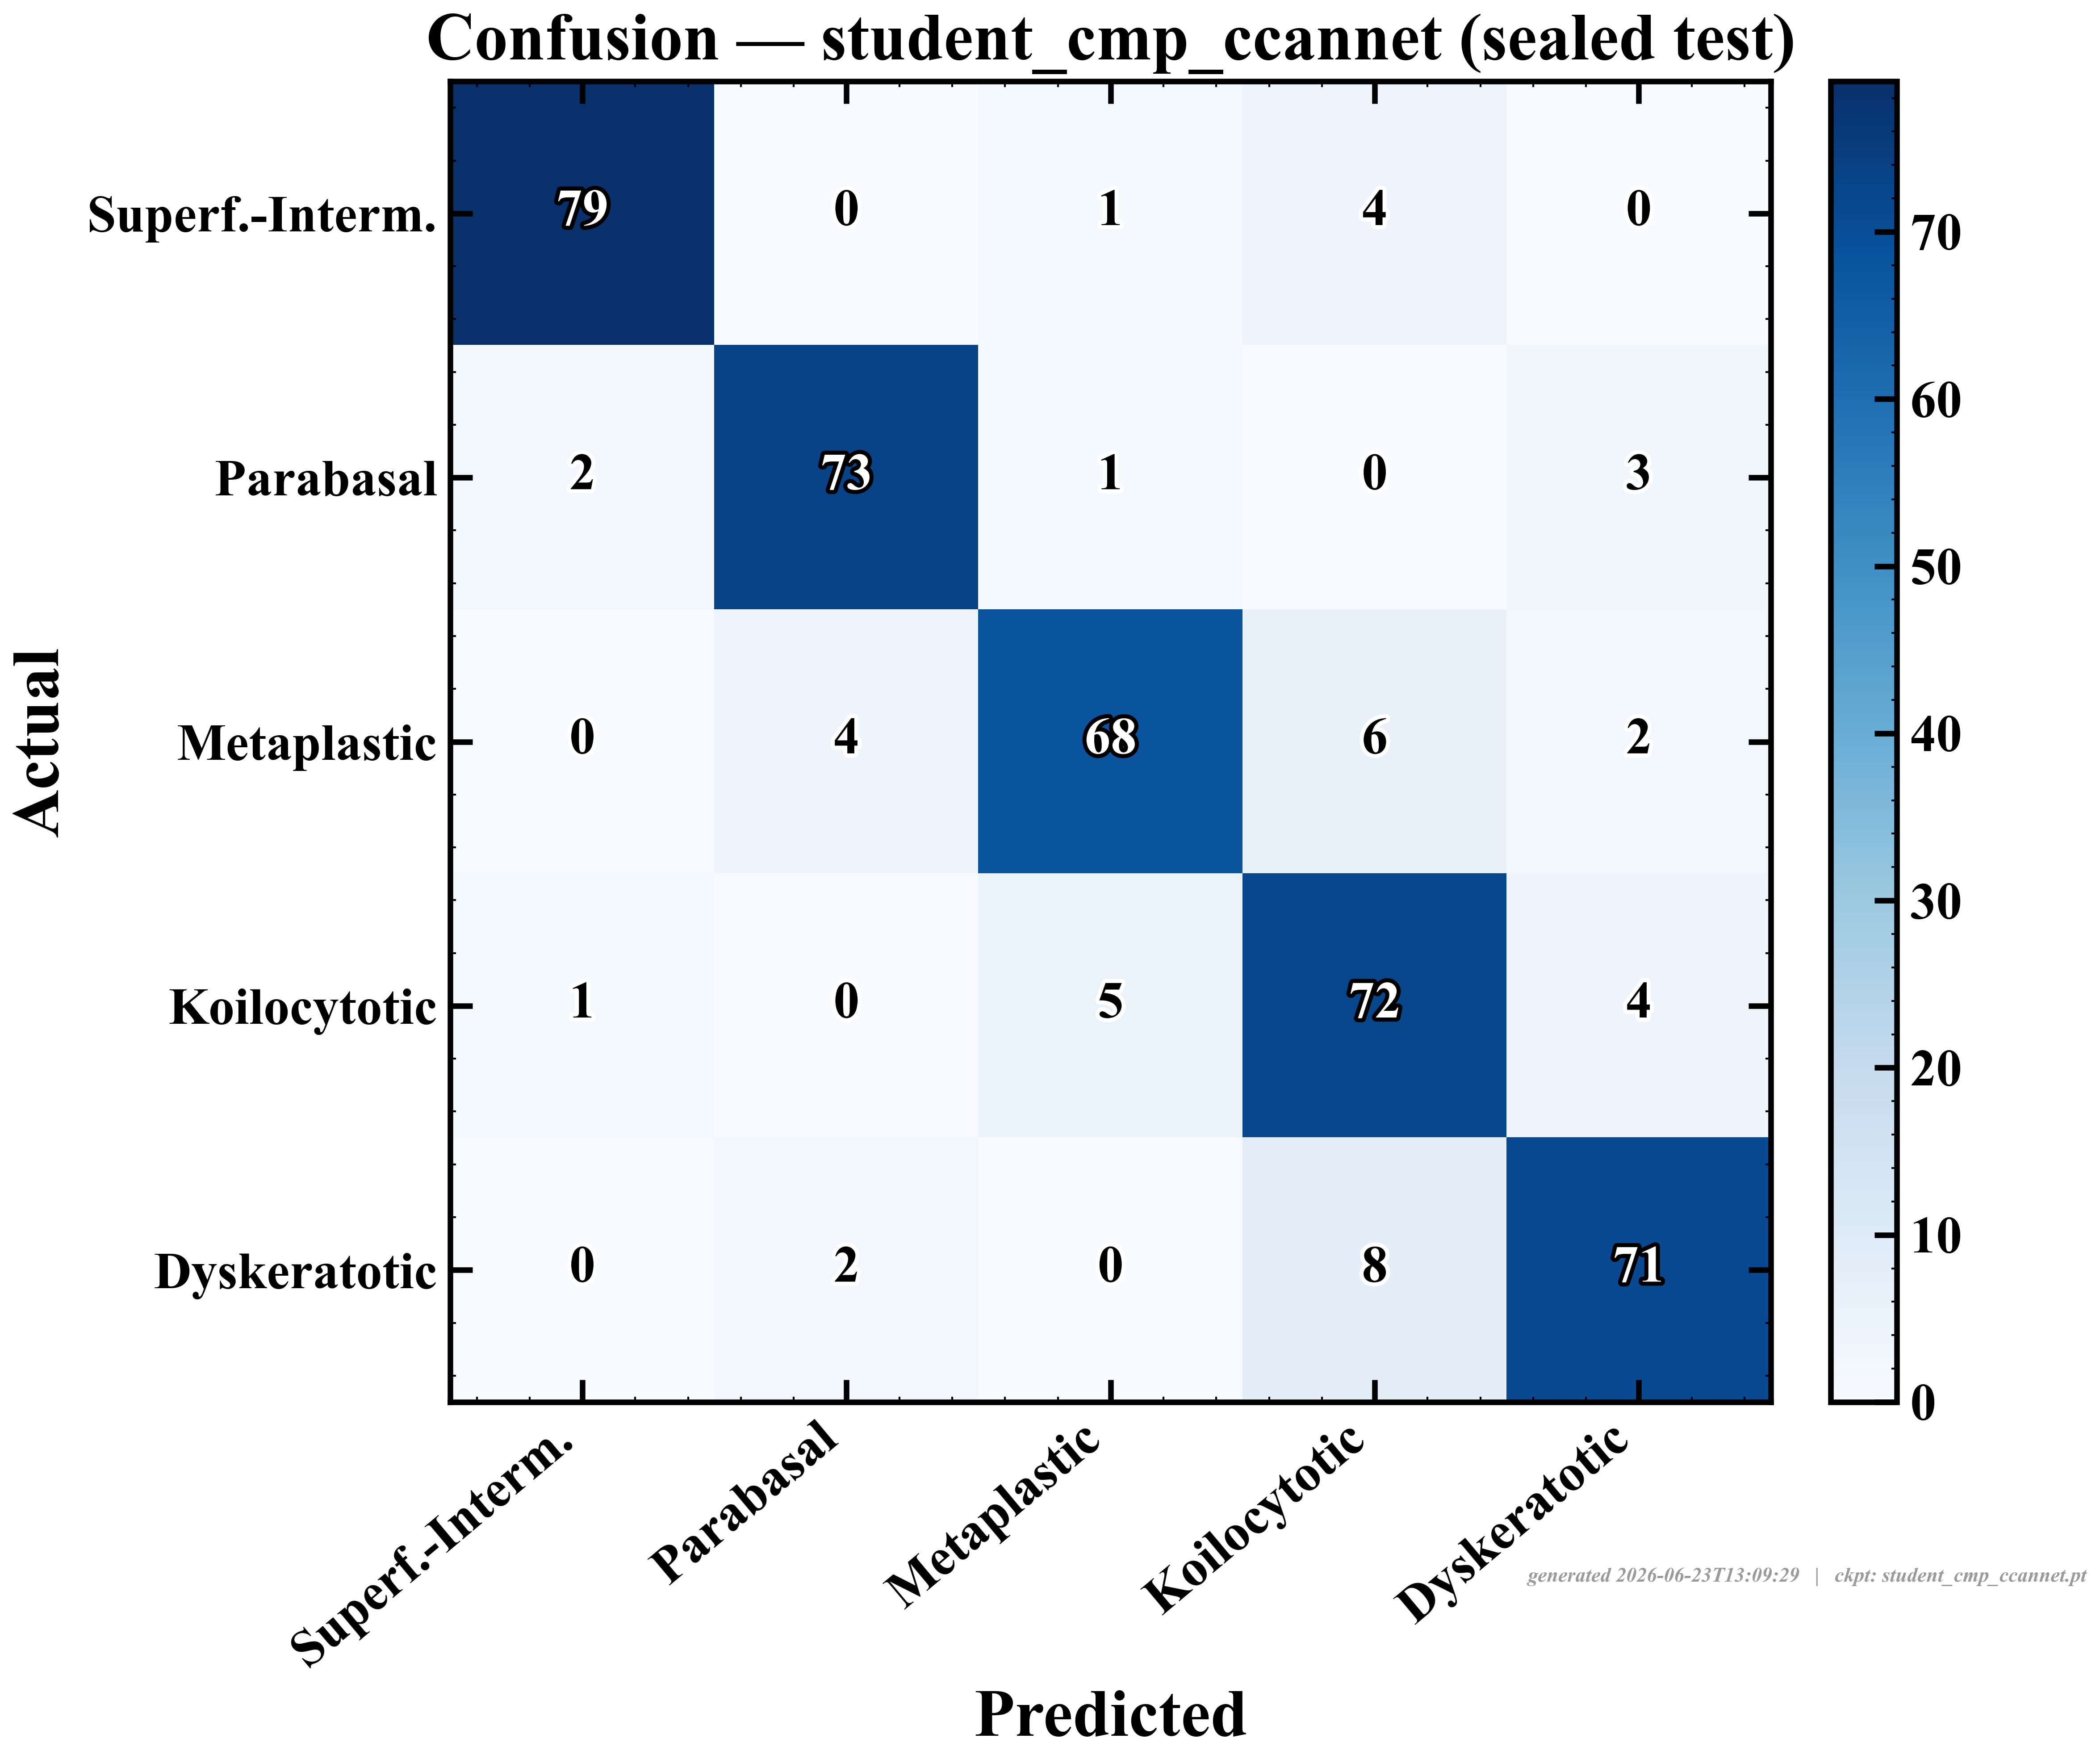

The data file committed next to this chart (first rows):
actual\predicted, Superficial-Intermediate, Parabasal, Metaplastic, Koilocytotic, Dyskeratotic
Superficial-Intermediate, 79.0, 0.0, 1.0, 4.0, 0.0
Parabasal, 2.0, 73.0, 1.0, 0.0, 3.0
Metaplastic, 0.0, 4.0, 68.0, 6.0, 2.0
Koilocytotic, 1.0, 0.0, 5.0, 72.0, 4.0
Dyskeratotic, 0.0, 2.0, 0.0, 8.0, 71.0
